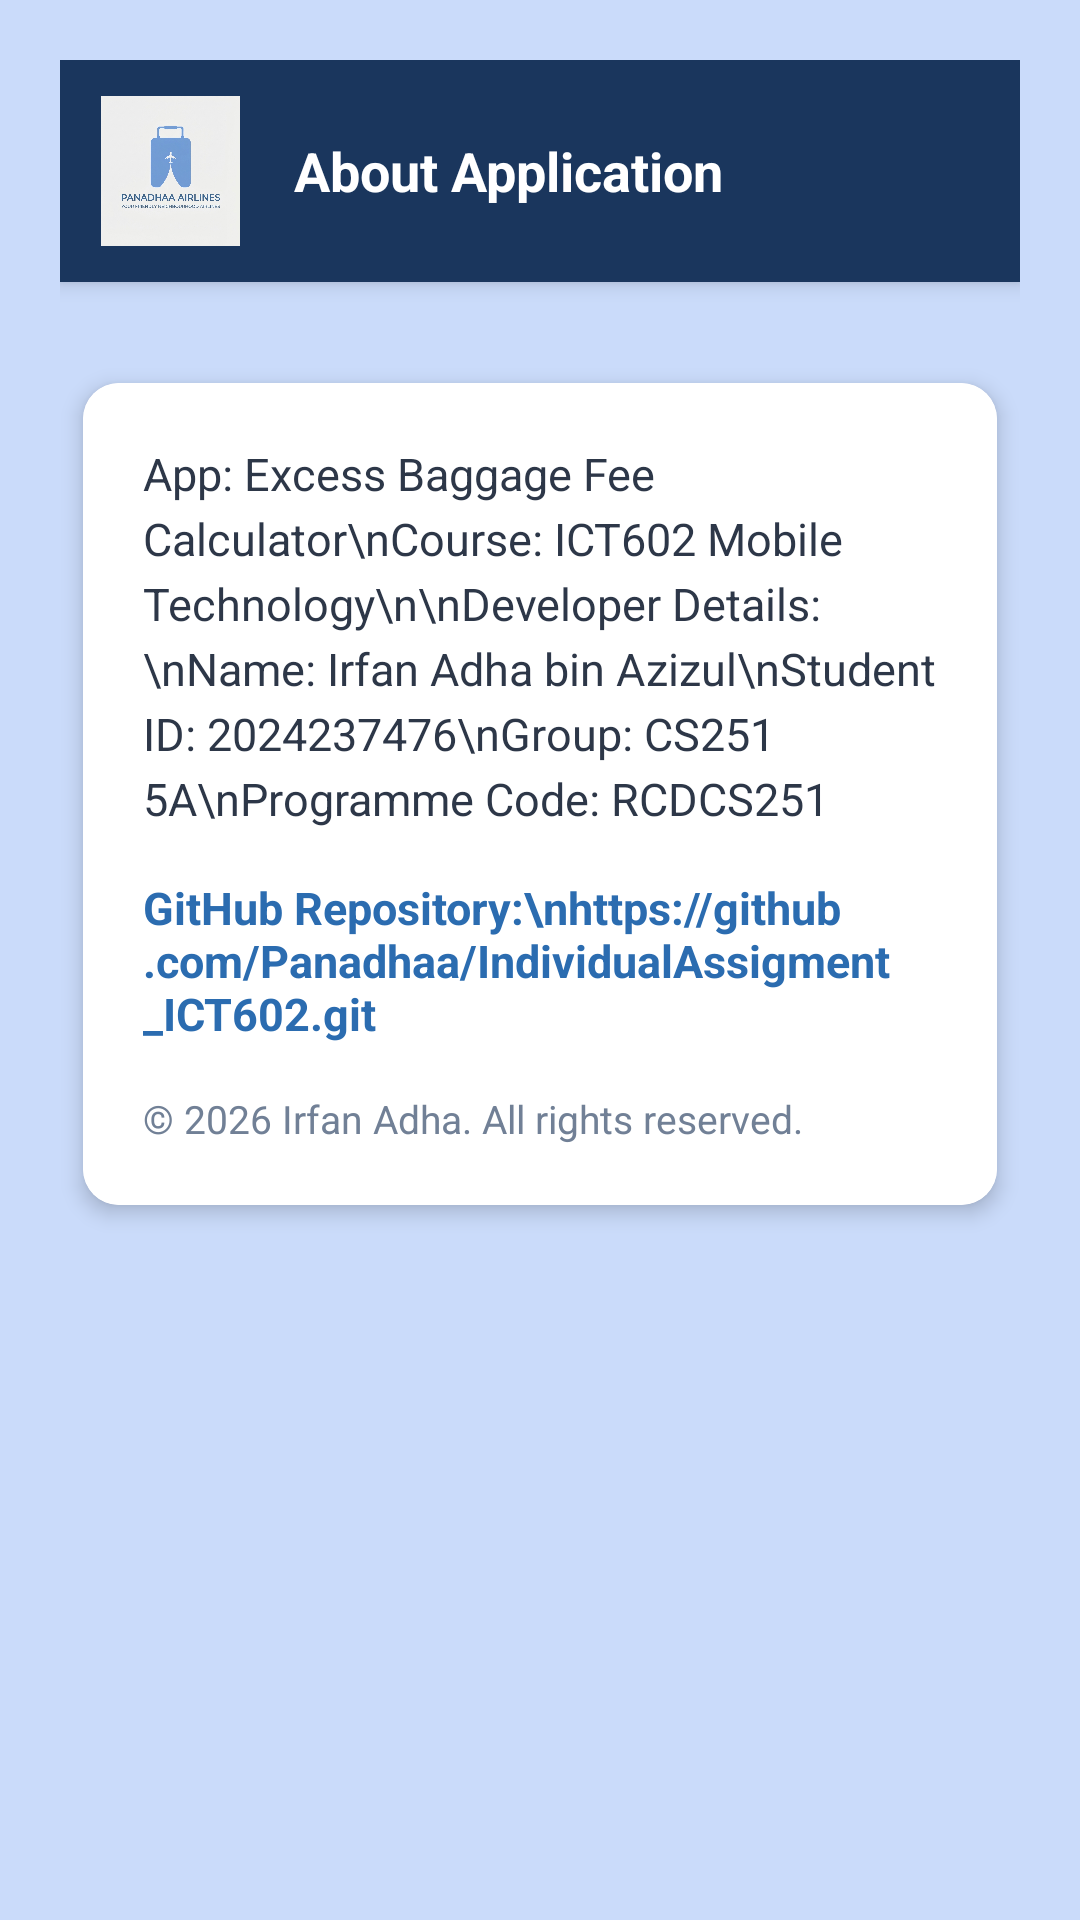

Write the Android layout XML for this screen, with the resource values it uses.
<!-- AndroidManifest.xml: application theme Theme.IndividualAssigment -->
<!-- res/layout/activity_about.xml -->
<?xml version="1.0" encoding="utf-8"?>
<ScrollView xmlns:android="http://schemas.android.com/apk/res/android"
    xmlns:app="http://schemas.android.com/apk/res-auto"
    android:layout_width="match_parent"
    android:layout_height="match_parent"
    android:background="#CADBFA"
    android:fillViewport="true">

    <LinearLayout
        android:layout_width="match_parent"
        android:layout_height="wrap_content"
        android:orientation="vertical"
        android:padding="20dp">


        <LinearLayout
            android:layout_width="match_parent"
            android:layout_height="wrap_content"
            android:background="#1A365D"
            android:gravity="center_vertical"
            android:orientation="horizontal"
            android:padding="12dp"
            android:layout_marginBottom="24dp"
            android:elevation="4dp">

            <ImageView
                android:layout_width="50dp"
                android:layout_height="50dp"
                android:scaleType="centerInside"
                android:src="@drawable/logo" />

            <TextView
                android:layout_width="wrap_content"
                android:layout_height="wrap_content"
                android:layout_marginStart="16dp"
                android:text="About Application"
                android:textColor="#FFFFFF"
                android:textSize="18sp"
                android:textStyle="bold" />
        </LinearLayout>


        <androidx.cardview.widget.CardView
            android:layout_width="match_parent"
            android:layout_height="wrap_content"
            app:cardCornerRadius="12dp"
            app:cardElevation="4dp"
            app:cardUseCompatPadding="true">

            <LinearLayout
                android:layout_width="match_parent"
                android:layout_height="wrap_content"
                android:background="#FFFFFF"
                android:orientation="vertical"
                android:padding="20dp">

                <TextView
                    android:layout_width="match_parent"
                    android:layout_height="wrap_content"
                    android:layout_marginBottom="16dp"
                    android:lineSpacingExtra="4dp"
                    android:text="App: Excess Baggage Fee Calculator\nCourse: ICT602 Mobile Technology\n\nDeveloper Details:\nName: Irfan Adha bin Azizul\nStudent ID: 2024237476\nGroup: CS251 5A\nProgramme Code: RCDCS251"
                    android:textColor="#2D3748"
                    android:textSize="15sp" />

                <TextView
                    android:id="@+id/tvGithubLink"
                    android:layout_width="match_parent"
                    android:layout_height="wrap_content"
                    android:layout_marginBottom="16dp"
                    android:autoLink="web"
                    android:clickable="true"
                    android:focusable="true"
                    android:text="GitHub Repository:\nhttps://github.com/Panadhaa/IndividualAssigment_ICT602.git"
                    android:textColor="#2B6CB0"
                    android:textSize="15sp"
                    android:textStyle="bold" />

                <TextView
                    android:layout_width="wrap_content"
                    android:layout_height="wrap_content"
                    android:text="© 2026 Irfan Adha. All rights reserved."
                    android:textColor="#718096"
                    android:textSize="13sp" />

            </LinearLayout>
        </androidx.cardview.widget.CardView>

    </LinearLayout>
</ScrollView>
<!-- resources referenced by this layout -->
<resources>
  <!-- drawable logo: jpg bitmap (drawable, 285637 bytes) -->
  <style name="Theme.IndividualAssigment" parent="Base.Theme.IndividualAssigment" />
  <style name="Base.Theme.IndividualAssigment" parent="Theme.Material3.DayNight.NoActionBar">
          
          
      </style>
</resources>
